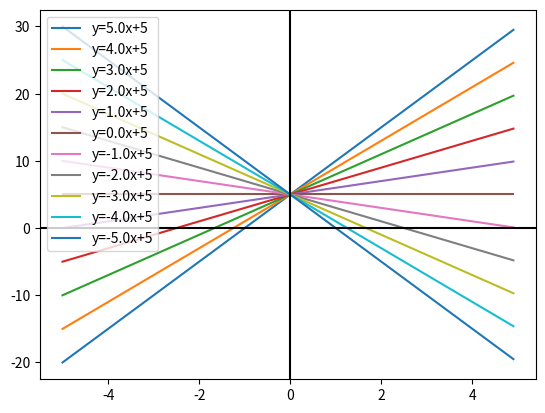

Generate this figure with matplotlib:
from matplotlib import pyplot as plt
import numpy as np

b = 5
a = np.linspace(5, -5, 11)
x = np.arange(-5, 5, 0.1)

for a1 in a:
    y = a1 * x + b
    plt.plot(x, y, label=f"y={a1:.1f}x+{b}")
plt.legend(loc=2)
plt.axhline(0, color='black')
plt.axvline(0, color='black')
plt.show()